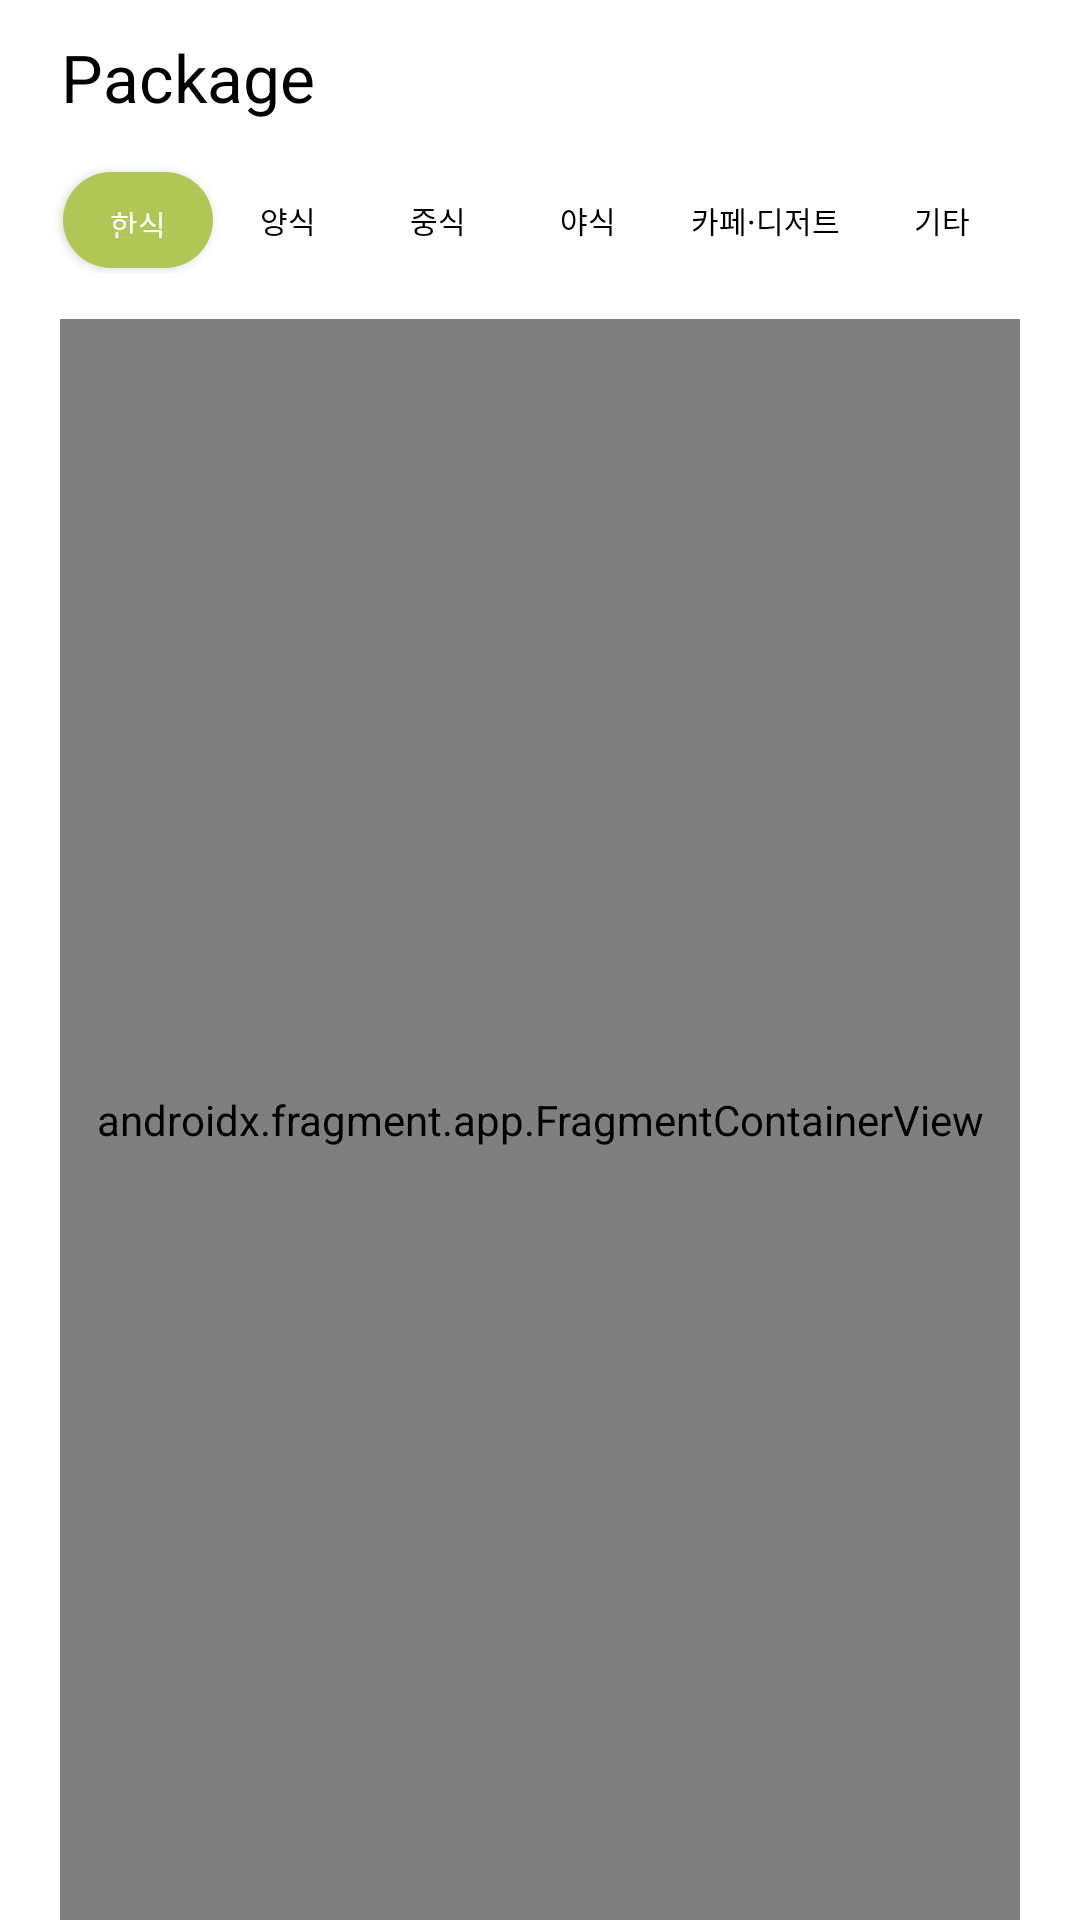

Write the Android layout XML for this screen, with the resource values it uses.
<!-- AndroidManifest.xml: application theme Theme.PackageProject -->
<!-- res/layout/activity_main.xml -->
<?xml version="1.0" encoding="utf-8"?>
<androidx.constraintlayout.widget.ConstraintLayout
    xmlns:android="http://schemas.android.com/apk/res/android"
    xmlns:app="http://schemas.android.com/apk/res-auto"
    xmlns:tools="http://schemas.android.com/tools"
    android:layout_width="match_parent"
    android:layout_height="match_parent"
    tools:context=".MainActivity">

    <TextView
        android:id="@+id/form_list_title_tv"
        android:layout_width="wrap_content"
        android:layout_height="wrap_content"
        android:layout_marginStart="20dp"
        android:layout_marginTop="11dp"
        android:gravity="center_horizontal"
        android:text="Package"
        android:textColor="@color/black"
        android:textSize="22sp"
        app:layout_constraintEnd_toEndOf="parent"
        app:layout_constraintHorizontal_bias="0.0"
        app:layout_constraintStart_toStartOf="parent"
        app:layout_constraintTop_toTopOf="parent" />

    <LinearLayout
        android:id="@+id/form_list_category_ll"
        android:layout_width="match_parent"
        android:layout_height="wrap_content"
        android:layout_marginTop="15dp"
        android:gravity="center"
        android:orientation="horizontal"
        app:layout_constraintEnd_toEndOf="parent"
        app:layout_constraintStart_toStartOf="parent"
        app:layout_constraintTop_toBottomOf="@id/form_list_title_tv">

        <android.widget.Button
            android:id="@+id/form_list_1"
            android:layout_width="50dp"
            android:layout_height="32dp"
            android:layout_marginVertical="2dp"
            android:background="@drawable/category_selected"
            android:gravity="center"
            android:text="한식"
            android:textColor="@color/white"
            android:textSize="10sp" />

        <android.widget.Button
            android:id="@+id/form_list_2"
            android:layout_width="50dp"
            android:layout_height="32dp"
            android:layout_marginVertical="2dp"
            android:background="@color/transparent"
            android:text="양식"
            android:textColor="@color/black"
            android:textSize="10sp" />

        <android.widget.Button
            android:id="@+id/form_list_3"
            android:layout_width="50dp"
            android:layout_height="32dp"
            android:layout_marginVertical="2dp"
            android:background="@color/transparent"
            android:text="중식"
            android:textColor="@color/black"
            android:textSize="10sp" />

        <android.widget.Button
            android:id="@+id/form_list_4"
            android:layout_width="50dp"
            android:layout_height="32dp"
            android:layout_marginVertical="2dp"
            android:background="@color/transparent"
            android:text="야식"
            android:textColor="@color/black"
            android:textSize="10sp" />

        <android.widget.Button
            android:id="@+id/form_list_5"
            android:layout_width="68dp"
            android:layout_height="32dp"
            android:layout_marginVertical="2dp"
            android:background="@color/transparent"
            android:text="카페·디저트"
            android:textColor="@color/black"
            android:textSize="10sp" />

        <android.widget.Button
            android:id="@+id/form_list_6"
            android:layout_width="50dp"
            android:layout_height="32dp"
            android:layout_marginVertical="2dp"
            android:background="@color/transparent"
            android:text="기타"
            android:textColor="@color/black"
            android:textSize="10sp" />
    </LinearLayout>

    <androidx.fragment.app.FragmentContainerView
        android:id="@+id/form_list_fv"
        android:layout_width="match_parent"
        android:layout_height="0dp"
        android:layout_marginTop="15dp"
        android:layout_marginStart="20dp"
        android:layout_marginEnd="20dp"
        app:layout_constraintBottom_toBottomOf="parent"
        app:layout_constraintEnd_toEndOf="parent"
        app:layout_constraintStart_toStartOf="parent"
        app:layout_constraintTop_toBottomOf="@id/form_list_category_ll"
        android:name="com.example.packageproject.FirstFragment"
        tools:layout="@layout/fragment_first" />

</androidx.constraintlayout.widget.ConstraintLayout>
<!-- res/layout/fragment_first.xml (included above) -->
<?xml version="1.0" encoding="utf-8"?>
<FrameLayout xmlns:android="http://schemas.android.com/apk/res/android"
    xmlns:tools="http://schemas.android.com/tools"
    android:layout_width="match_parent"
    android:layout_height="match_parent"
    tools:context=".FirstFragment">

    
    <TextView
        android:layout_width="match_parent"
        android:layout_height="match_parent"
        android:text="hello_blank_first_fragment" />

</FrameLayout>
<!-- resources referenced by this layout -->
<resources>
  <color name="black">#FF000000</color>
  <color name="transparent">#00000000</color>
  <color name="white">#FFFFFFFF</color>
  <!-- drawable category_selected (drawable) -->
  <?xml version="1.0" encoding="utf-8"?>
  <selector xmlns:android="http://schemas.android.com/apk/res/android">
      <item>
          <shape>
              <gradient
                  android:startColor="#B0C756"
                  android:endColor="#B0C756"
                  android:angle="315" />
              <corners
                  android:radius="20dp" />
              <padding
                  android:left="10dp"
                  android:top="10dp"
                  android:right="10dp"
                  android:bottom="10dp" />
          </shape>
      </item>
  </selector>
  <style name="Theme.PackageProject" parent="Theme.MaterialComponents.DayNight.DarkActionBar">
          
          <item name="windowNoTitle">true</item>
          
          <item name="colorPrimary">@color/purple_500</item>
          <item name="colorPrimaryVariant">@color/purple_700</item>
          <item name="colorOnPrimary">@color/white</item>
          
          <item name="colorSecondary">@color/teal_200</item>
          <item name="colorSecondaryVariant">@color/teal_700</item>
          <item name="colorOnSecondary">@color/black</item>
          
          <item name="android:statusBarColor">?attr/colorPrimaryVariant</item>
          
      </style>
  <color name="purple_500">#FF6200EE</color>
  <color name="purple_700">#FF3700B3</color>
  <color name="teal_200">#FF03DAC5</color>
  <color name="teal_700">#FF018786</color>
</resources>
